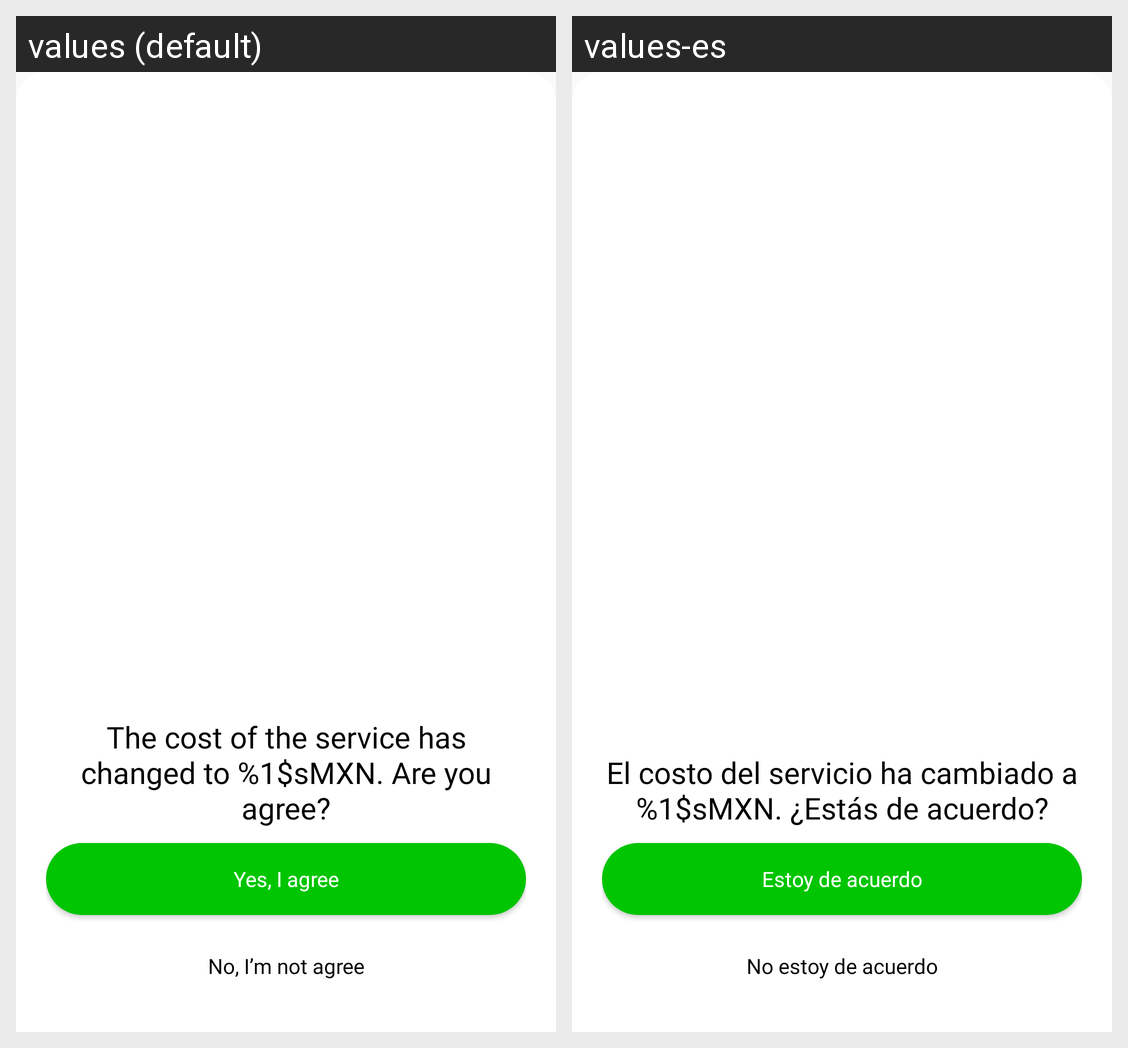

The same Android screen rendered under two of its app's locales, left to right. List the strings drawn on it with the default value and each locale's translation.
Android screen res/layout/delivery_change_price.xml rendered under 2 locales, left to right: values (default), values-es. Device: Nexus 5 (rendered at 1080×1920; each locale shown at half size, 540×960, under a caption strip naming it); theme AppTheme.
Strings drawn on this screen, with the default value and each locale's value (text and hints the layout hard-codes, and strings that could not be matched under every locale, appear in the picture but are not listed):

string_title_change_price
  values: The cost of the service has changed to %1$sMXN. Are you agree?
  values-es: El costo del servicio ha cambiado a %1$sMXN. ¿Estás de acuerdo?

string_yes_agree
  values: Yes, I agree
  values-es: Estoy de acuerdo

string_no_agree
  values: No, I’m not agree
  values-es: No estoy de acuerdo
